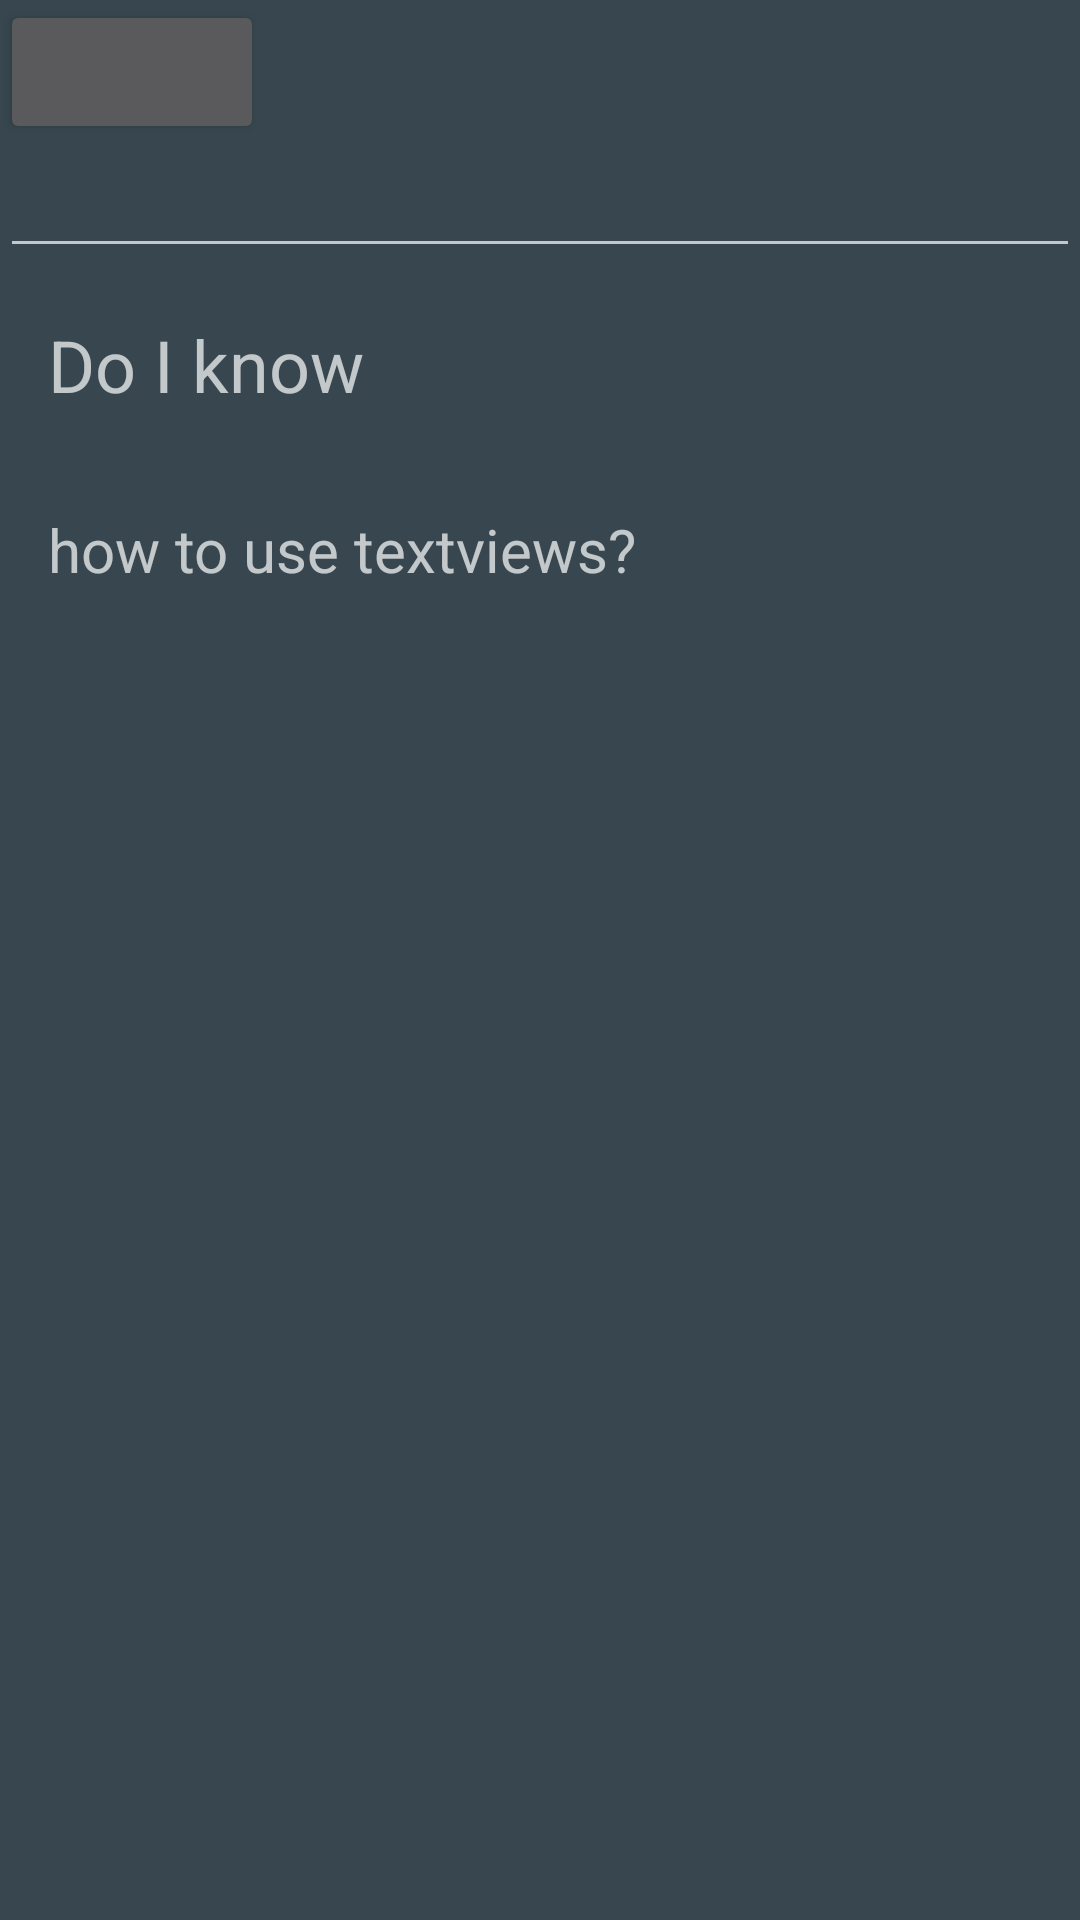

Reconstruct the res/layout file that produces this screen, plus the resources it refers to.
<!-- AndroidManifest.xml: application theme AppTheme -->
<!-- res/layout/activity_listen_voice.xml -->
<?xml version="1.0" encoding="utf-8"?>
<LinearLayout
    xmlns:android="http://schemas.android.com/apk/res/android"
    xmlns:app="http://schemas.android.com/apk/res-auto"
    xmlns:tools="http://schemas.android.com/tools"
    android:layout_width="match_parent"
    android:layout_height="match_parent"
    android:orientation="vertical"
    tools:context="com.nushhacks.angelhackapp.ListenVoice">
    <Button
        android:layout_width="wrap_content"
        android:layout_height="wrap_content"
        android:id="@+id/voicebutton"/>
    <EditText
        android:layout_width="match_parent"
        android:layout_height="wrap_content"
        android:id="@+id/text"/>
    <TextView
        android:layout_width="match_parent"
        android:layout_height="wrap_content"
        android:id="@+id/instruction_text"
        android:textSize="24sp"
        android:padding="16dp"
        android:text="Do I know"/>
    <TextView
        android:layout_width="match_parent"
        android:layout_height="wrap_content"
        android:id="@+id/speech_text"
        android:textSize="20sp"
        android:padding="16dp"
        android:text="how to use textviews?"/>
</LinearLayout>
<!-- resources referenced by this layout -->
<resources>
  <style name="AppTheme" parent="AppThemeActionBar">
          
          <item name="colorPrimary">@color/colorPrimary</item>
          <item name="colorPrimaryDark">@color/colorPrimaryDark</item>
          <item name="colorAccent">@color/colorAccent</item>
          <item name="android:colorBackground">@color/colorBackground</item>
          <item tools:targetApi="21" name="android:statusBarColor">@color/colorBackgroundDark</item>
      </style>
  <style name="AppThemeActionBar" parent="Theme.AppCompat.NoActionBar">
          
          <item name="colorPrimary">@color/colorPrimary</item>
          <item name="colorPrimaryDark">@color/colorPrimaryDark</item>
          <item name="colorAccent">@color/colorAccent</item>
          <item name="android:colorBackground">@color/colorBackground</item>
      </style>
  <color name="colorPrimary">#4CAF50</color>
  <color name="colorPrimaryDark">#388E3C</color>
  <color name="colorAccent">#FFD740</color>
  <color name="colorBackground">#38474F</color>
  <color name="colorBackgroundDark">#2C383F</color>
</resources>
